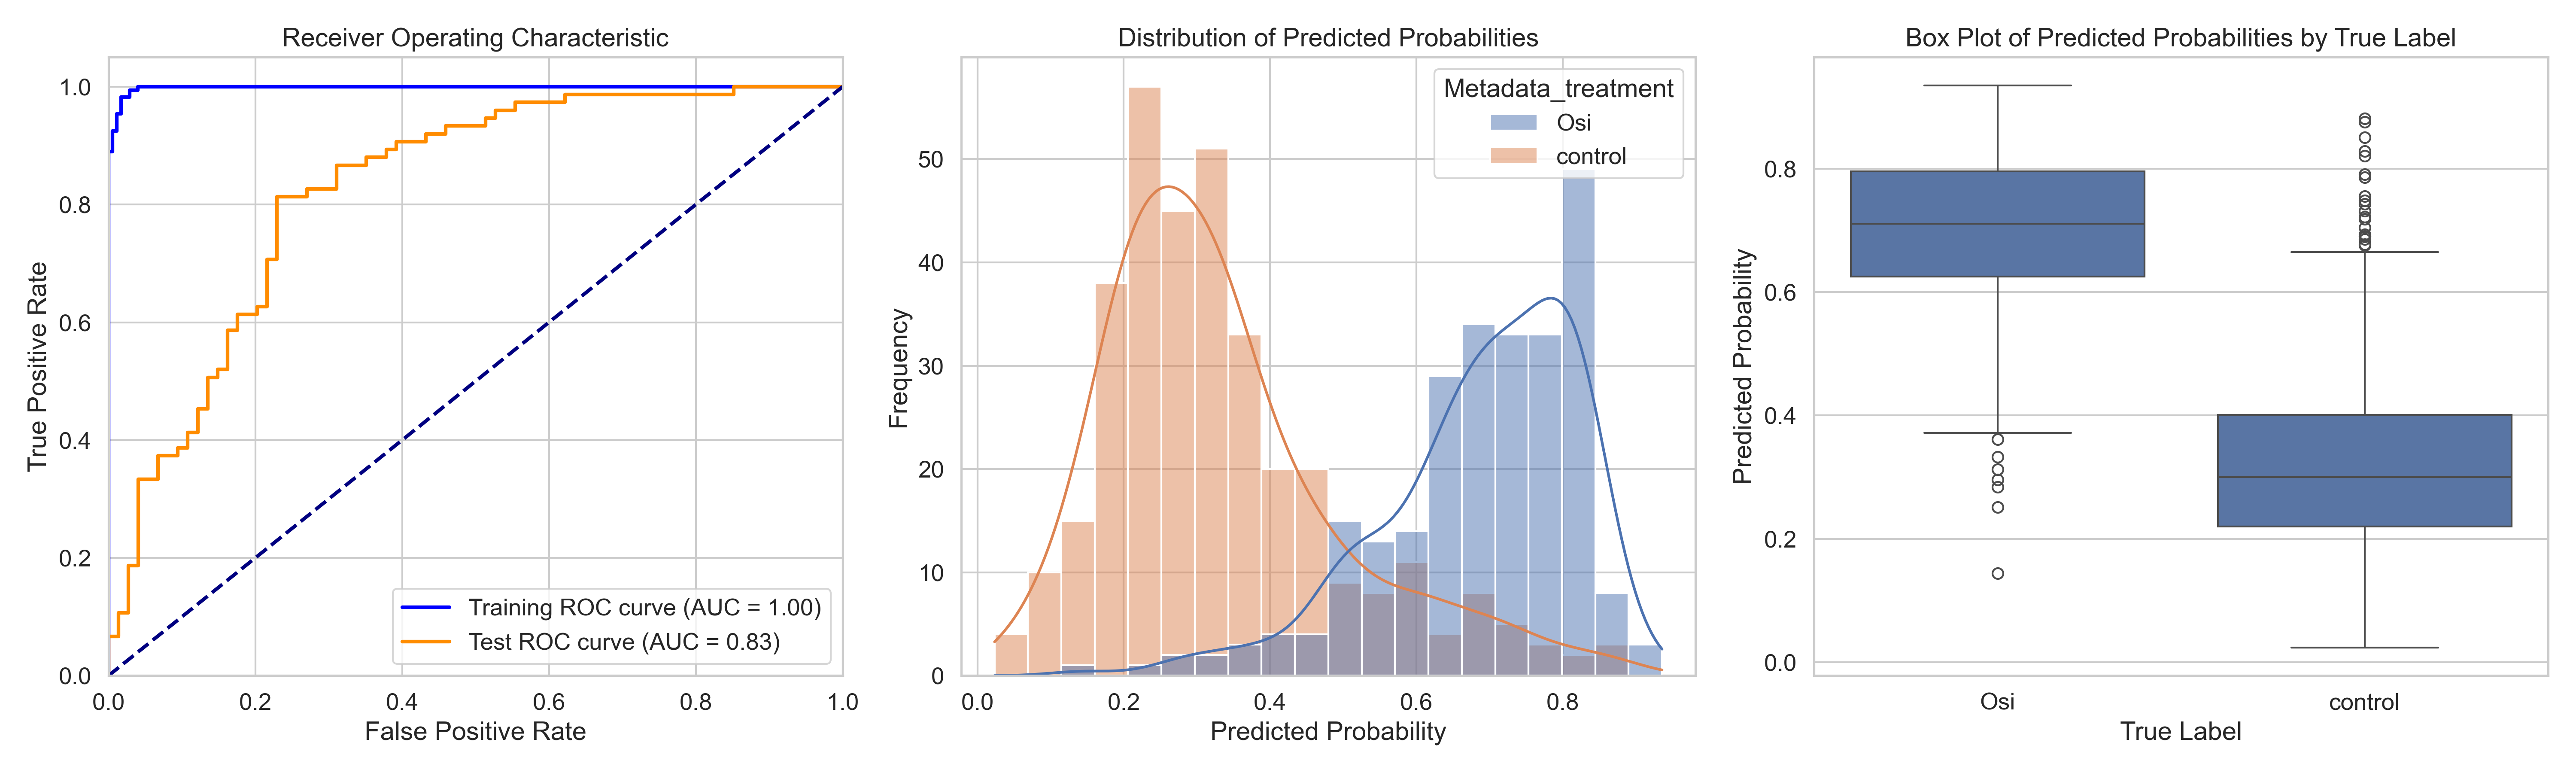

Data behind this chart, as committed beside it:
ObjectNumber, Metadata_site, Metadata_concentration, Metadata_hour, Metadata_treatment, Predicted_Probability, Is_Test, S
1, 0, 4, 2, Osi, 0.6534, False, 0.3221
2, 0, 4, 2, Osi, 0.3123, True, -0.01898
3, 0, 4, 2, Osi, 0.7971, False, 0.4658
4, 0, 4, 2, Osi, 0.5314, False, 0.2001
5, 0, 4, 2, Osi, 0.6286, False, 0.2974
6, 0, 4, 2, Osi, 0.6401, False, 0.3088
7, 0, 4, 2, Osi, 0.8115, False, 0.4802
8, 0, 4, 2, Osi, 0.5359, True, 0.2047
9, 0, 4, 2, Osi, 0.7312, True, 0.3999
10, 0, 4, 2, Osi, 0.5839, False, 0.2527
11, 0, 4, 2, Osi, 0.779, False, 0.4477
12, 0, 4, 2, Osi, 0.7964, False, 0.4651
13, 0, 4, 2, Osi, 0.5908, False, 0.2595
14, 0, 4, 2, Osi, 0.2956, True, -0.03564
15, 0, 4, 2, Osi, 0.6664, True, 0.3351
16, 0, 4, 2, Osi, 0.8027, False, 0.4714
17, 0, 4, 2, Osi, 0.6488, False, 0.3175
1, 1, 4, 2, Osi, 0.2511, True, -0.08019
2, 1, 4, 2, Osi, 0.7358, False, 0.4046
3, 1, 4, 2, Osi, 0.8963, False, 0.565
4, 1, 4, 2, Osi, 0.1442, True, -0.1871
5, 1, 4, 2, Osi, 0.5459, True, 0.2146
6, 1, 4, 2, Osi, 0.6337, False, 0.3024
7, 1, 4, 2, Osi, 0.8661, False, 0.5348
8, 1, 4, 2, Osi, 0.6242, False, 0.2929
9, 1, 4, 2, Osi, 0.7866, False, 0.4553
10, 1, 4, 2, Osi, 0.5811, False, 0.2498
11, 1, 4, 2, Osi, 0.7845, False, 0.4532
12, 1, 4, 2, Osi, 0.8313, False, 0.5
1, 10, 4, 2, Osi, 0.6983, False, 0.367
2, 10, 4, 2, Osi, 0.8078, False, 0.4765
3, 10, 4, 2, Osi, 0.7019, False, 0.3706
4, 10, 4, 2, Osi, 0.7324, False, 0.4011
5, 10, 4, 2, Osi, 0.7892, False, 0.4579
6, 10, 4, 2, Osi, 0.758, True, 0.4267
1, 11, 4, 2, Osi, 0.5929, False, 0.2616
2, 11, 4, 2, Osi, 0.6844, False, 0.3532
3, 11, 4, 2, Osi, 0.4119, True, 0.08058
4, 11, 4, 2, Osi, 0.6614, False, 0.3301
5, 11, 4, 2, Osi, 0.6987, False, 0.3674
6, 11, 4, 2, Osi, 0.7714, False, 0.4402
7, 11, 4, 2, Osi, 0.8202, False, 0.4889
8, 11, 4, 2, Osi, 0.6889, False, 0.3577
9, 11, 4, 2, Osi, 0.7963, False, 0.465
10, 11, 4, 2, Osi, 0.7443, False, 0.413
1, 12, 4, 2, Osi, 0.7113, False, 0.38
2, 12, 4, 2, Osi, 0.7418, False, 0.4105
3, 12, 4, 2, Osi, 0.6833, False, 0.352
4, 12, 4, 2, Osi, 0.5957, True, 0.2644
5, 12, 4, 2, Osi, 0.8383, True, 0.507
6, 12, 4, 2, Osi, 0.7476, True, 0.4164
7, 12, 4, 2, Osi, 0.7274, False, 0.3962
8, 12, 4, 2, Osi, 0.8218, True, 0.4905
9, 12, 4, 2, Osi, 0.9355, False, 0.6042
10, 12, 4, 2, Osi, 0.5762, True, 0.2449
11, 12, 4, 2, Osi, 0.8242, False, 0.4929
12, 12, 4, 2, Osi, 0.7418, False, 0.4105
13, 12, 4, 2, Osi, 0.5041, True, 0.1729
14, 12, 4, 2, Osi, 0.7262, True, 0.3949
1, 13, 4, 2, Osi, 0.4842, True, 0.1529
... 534 more rows
